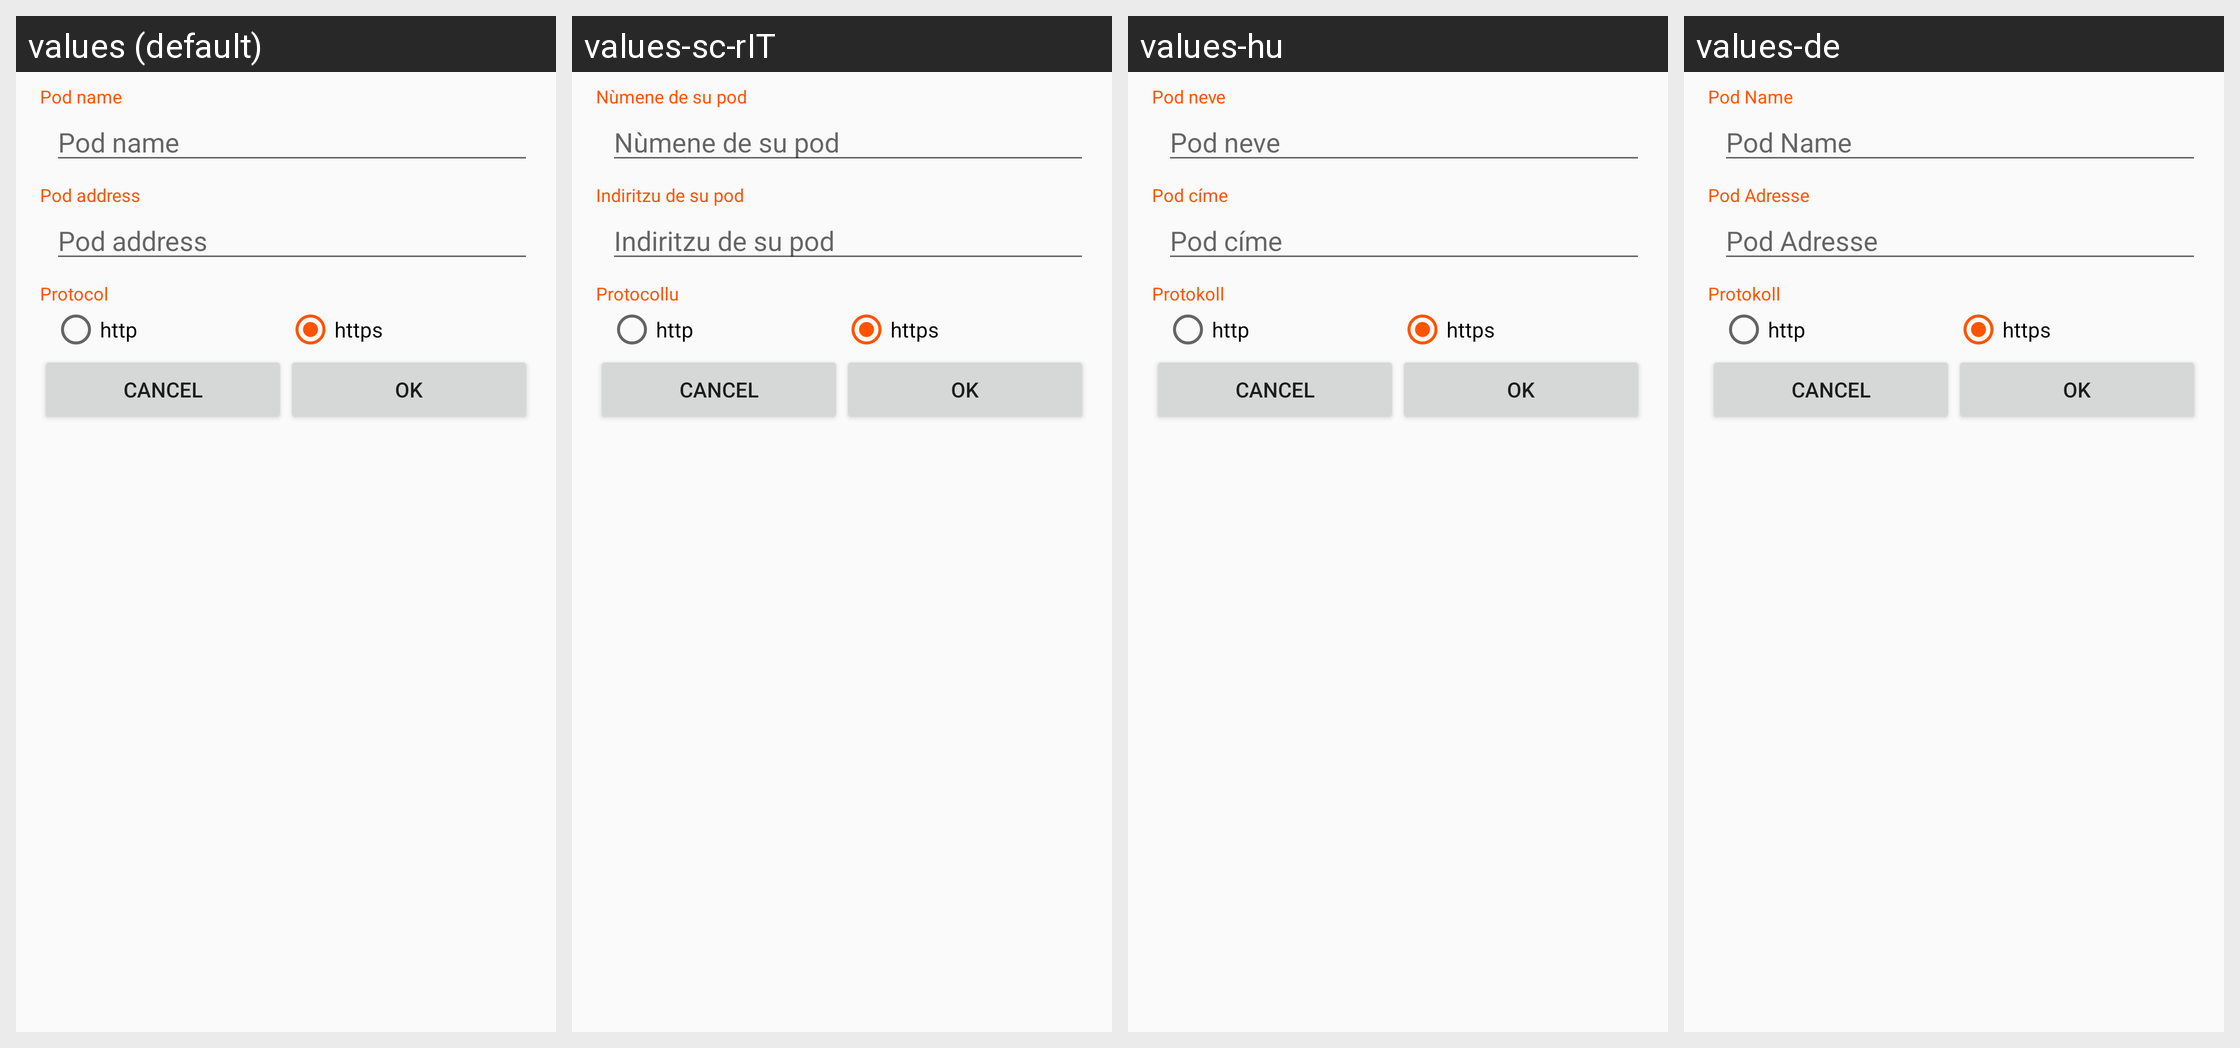

Strings drawn on this Android screen and how each of the app's shown locales translates them:
Android screen res/layout/podselection__dialog.xml rendered under 4 locales, left to right: values (default), values-sc-rIT, values-hu, values-de. Device: Nexus 5 (rendered at 1080×1920; each locale shown at half size, 540×960, under a caption strip naming it); theme DiasporaLight.
Other locales in the repository, not shown: values-ar-rSA, values-cs, values-da, values-es, values-fr, values-gl, values-gl-rES, values-it, values-ja, values-kab, values-kn, values-ko, values-ml, values-nl, values-no-rNO, values-pl, values-pt-rBR, values-ro-rRO, values-ru, values-sc, values-sv, values-tr-rTR, values-uk-rUA, values-zh-rTW.
Strings drawn on this screen, with the default value and each locale's value (text and hints the layout hard-codes, and strings that could not be matched under every locale, appear in the picture but are not listed):

pod_name
  values: Pod name
  values-sc-rIT: Nùmene de su pod
  values-hu: Pod neve
  values-de: Pod Name

pod_address
  values: Pod address
  values-sc-rIT: Indiritzu de su pod
  values-hu: Pod címe
  values-de: Pod Adresse

http_protocol
  values: Protocol
  values-sc-rIT: Protocollu
  values-hu: Protokoll
  values-de: Protokoll
